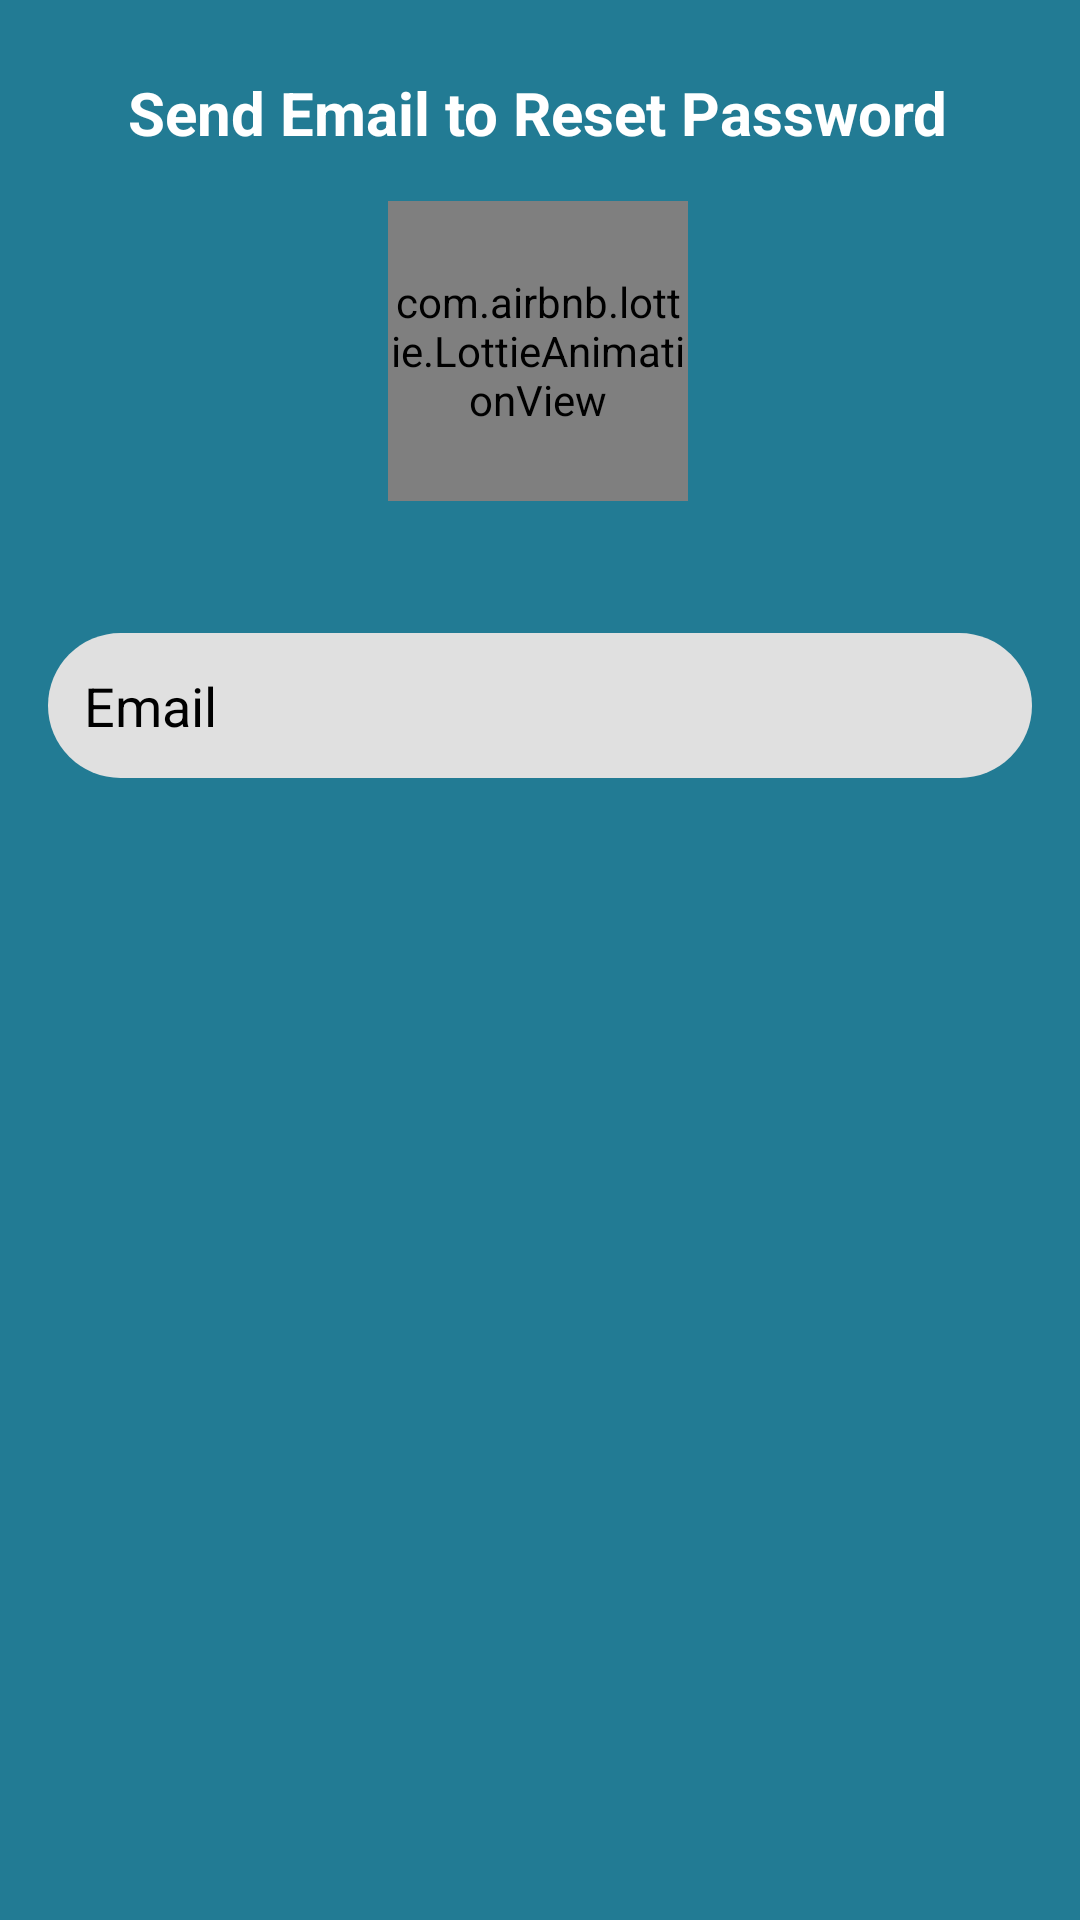

The Android layout XML behind this screen, and the referenced resources:
<!-- AndroidManifest.xml: application theme Theme.SkinCure -->
<!-- res/layout/dialog_forgot_password.xml -->
<?xml version="1.0" encoding="utf-8"?>
<androidx.constraintlayout.widget.ConstraintLayout xmlns:android="http://schemas.android.com/apk/res/android"
    xmlns:app="http://schemas.android.com/apk/res-auto"
    android:layout_width="match_parent"
    android:layout_height="match_parent"
    android:background="@color/primary">


    <TextView
        android:id="@+id/textView5"
        android:layout_width="wrap_content"
        android:layout_height="wrap_content"
        android:layout_marginTop="24dp"
        android:textSize="20sp"
        android:textStyle="bold"
        android:textColor="@color/white"
        android:text="@string/string_reset_password"
        app:layout_constraintEnd_toEndOf="@+id/verificationAnimation"
        app:layout_constraintStart_toStartOf="@+id/verificationAnimation"
        app:layout_constraintTop_toTopOf="parent" />

    <com.airbnb.lottie.LottieAnimationView
        android:id="@+id/verificationAnimation"
        android:layout_width="100dp"
        android:layout_height="100dp"
        android:layout_marginTop="16dp"
        app:layout_constraintEnd_toEndOf="parent"
        app:layout_constraintHorizontal_bias="0.498"
        app:layout_constraintStart_toStartOf="parent"
        app:layout_constraintTop_toBottomOf="@+id/textView5"
        app:lottie_autoPlay="true"
        app:lottie_loop="true"
        app:lottie_rawRes="@raw/verification_animation" />

    <LinearLayout
        android:layout_width="match_parent"
        android:layout_height="wrap_content"
        android:layout_marginTop="28dp"
        android:orientation="vertical"
        android:padding="16dp"
        app:layout_constraintEnd_toEndOf="parent"
        app:layout_constraintHorizontal_bias="0.0"
        app:layout_constraintStart_toStartOf="parent"
        app:layout_constraintTop_toBottomOf="@+id/verificationAnimation">

        <EditText
            android:id="@+id/edForgotEmail"
            android:layout_width="match_parent"
            android:layout_height="wrap_content"
            android:background="@drawable/rounded_corner_background"
            android:hint="@string/send_email"
            android:textColor="@color/black"
            android:textColorHint="@color/black"
            android:inputType="textEmailAddress"
            android:padding="12dp" />

    </LinearLayout>

</androidx.constraintlayout.widget.ConstraintLayout>
<!-- resources referenced by this layout -->
<resources>
  <color name="black">#FF000000</color>
  <color name="primary">#227B94</color>
  <color name="white">#FFFFFFFF</color>
  <!-- drawable rounded_corner_background (drawable) -->
  <?xml version="1.0" encoding="utf-8"?>
  <shape xmlns:android="http://schemas.android.com/apk/res/android">
      <solid android:color="#E0E0E0" />
      <corners android:radius="30dp" />
      <padding
          android:left="4dp"
          android:top="4dp"
          android:right="4dp"
          android:bottom="4dp" />
  </shape>
  <string name="send_email">Email</string>
  <string name="string_reset_password">Send Email to Reset Password</string>
  <style name="Theme.SkinCure" parent="Base.Theme.SkinCure">
  
      </style>
  <style name="Base.Theme.SkinCure" parent="Theme.Material3.DayNight.NoActionBar">
          <item name="android:textColor">@color/black</item>
          <item name="cardBackgroundColor">@color/bg_card_light</item>
          <item name="strokeColor">@color/black</item>
          <item name="background">@drawable/background_gradient_light</item>
          <item name="android:statusBarColor">@color/primary</item>
          <item name="colorSurface">@color/primary</item>
          
          
      </style>
  <color name="bg_card_light">#FFFBFB</color>
  <!-- drawable background_gradient_light (drawable) -->
  <?xml version="1.0" encoding="utf-8"?>
  <shape>
      <gradient xmlns:android="http://schemas.android.com/apk/res/android"
          android:angle="40"
          android:startColor="#FFFFFF"
          android:endColor="#EDEDED"
          android:type="linear"/>
  </shape>
</resources>
